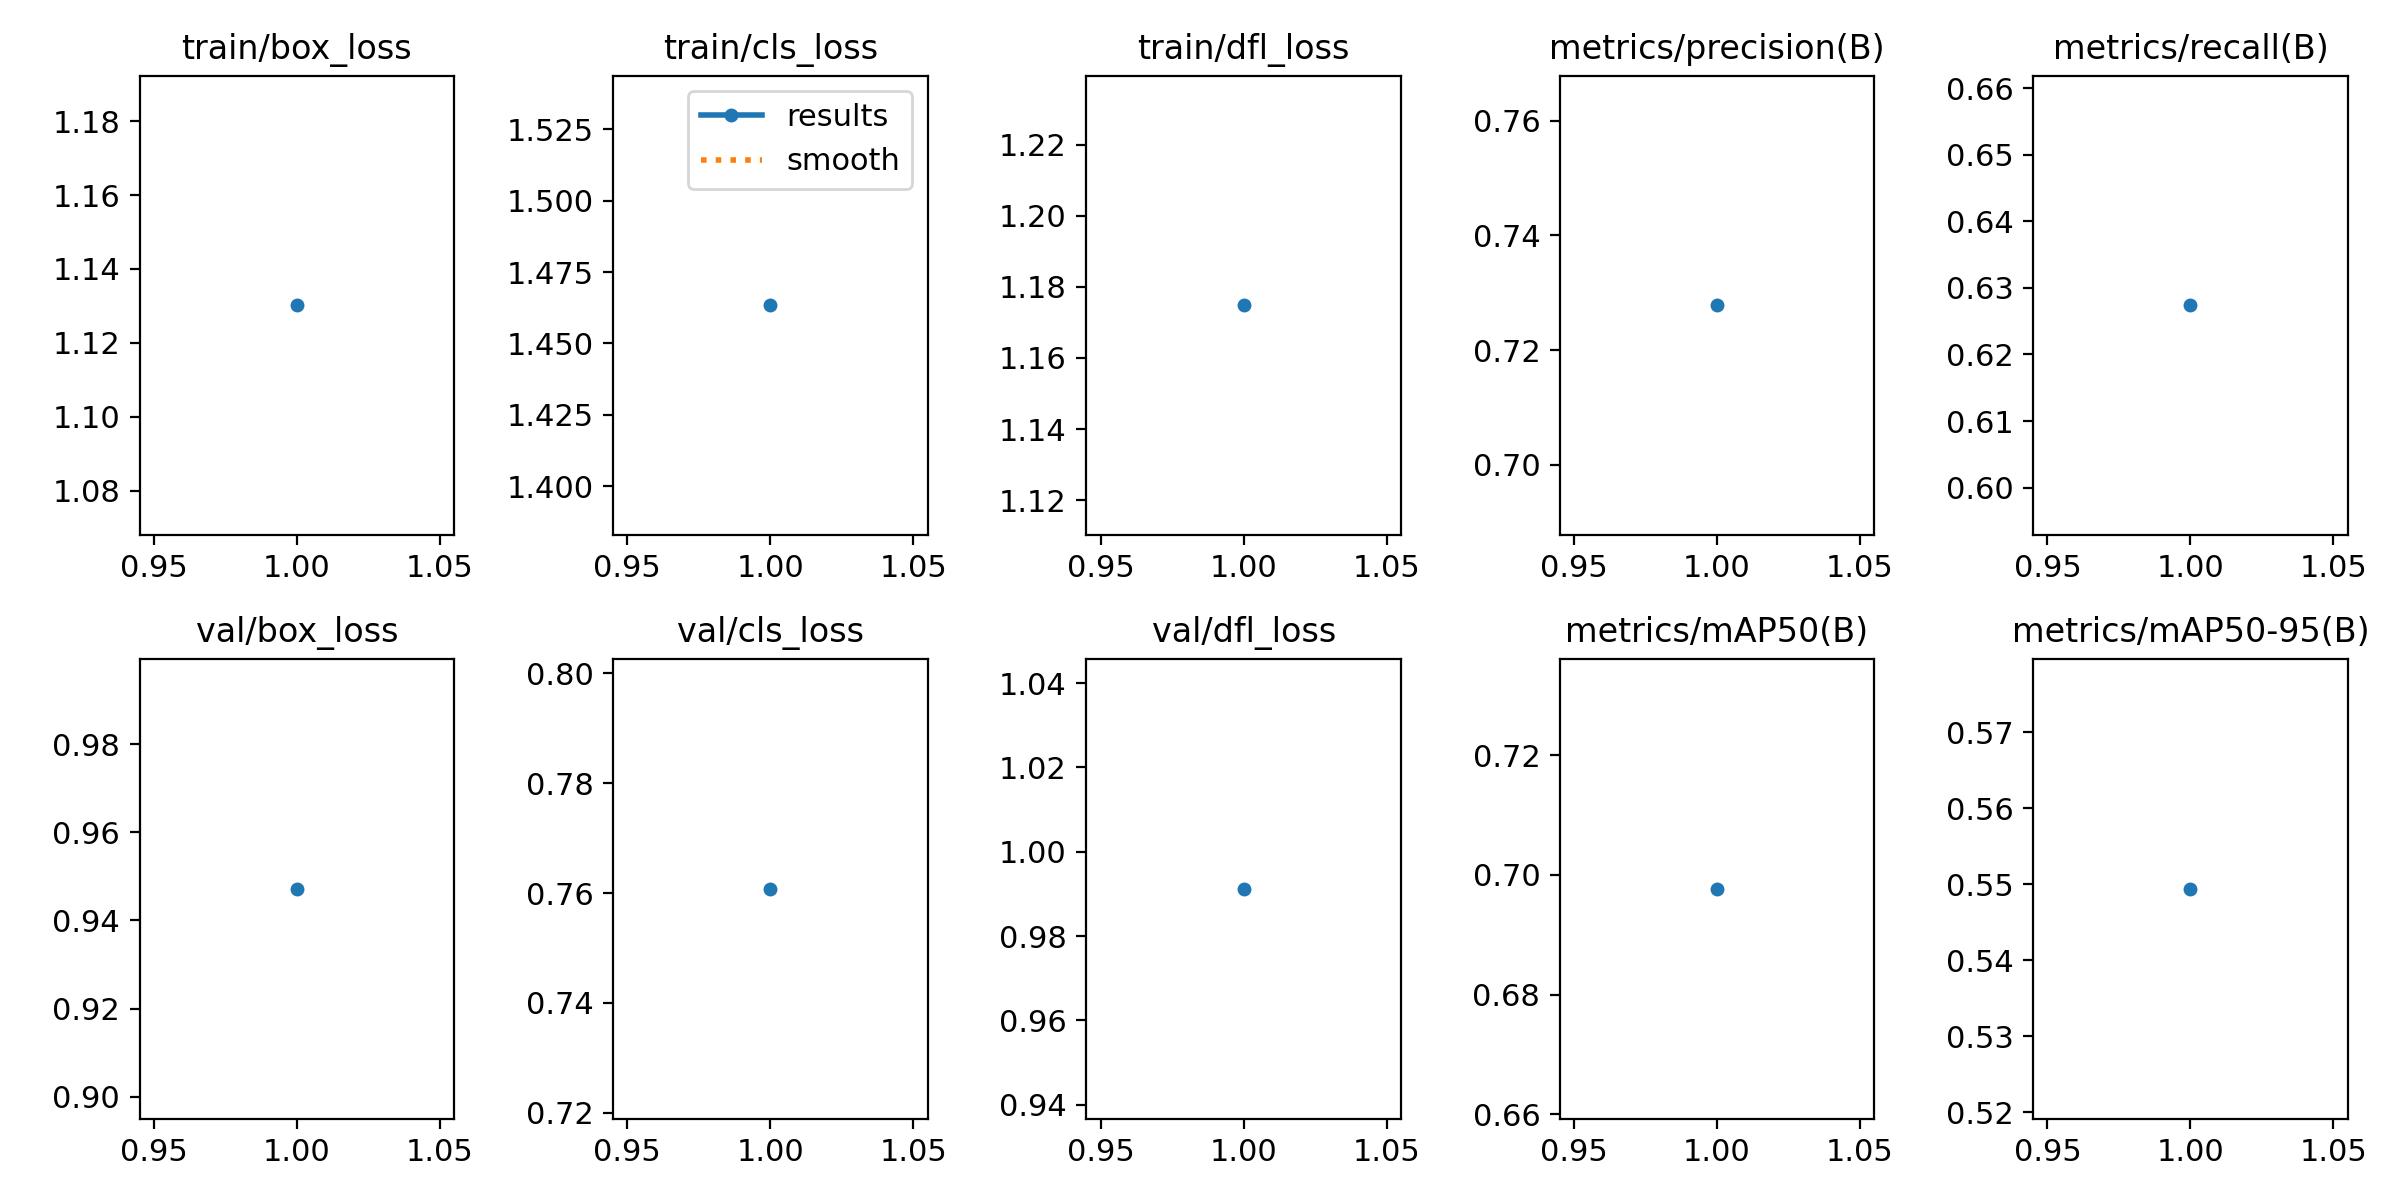

The table this chart was drawn from, first rows:
epoch, time, train/box_loss, train/cls_loss, train/dfl_loss, metrics/precision(B), metrics/recall(B), metrics/mAP50(B), metrics/mAP50-95(B), val/box_loss, val/cls_loss, val/dfl_loss, lr/pg0, lr/pg1, lr/pg2
1, 4.164, 1.13, 1.463, 1.175, 0.7278, 0.6274, 0.6977, 0.5494, 0.9472, 0.7608, 0.9912, 8.33e-06, 8.33e-06, 8.33e-06
